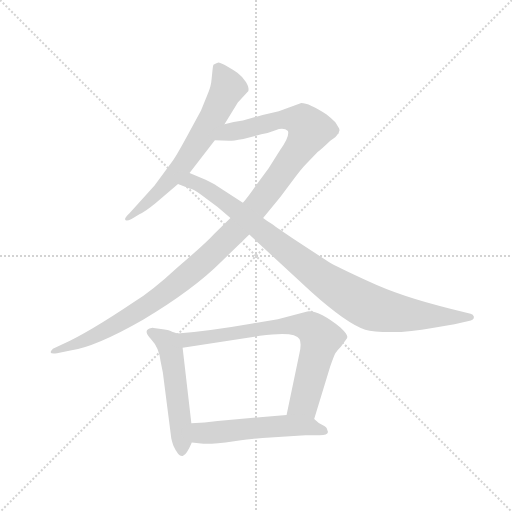
t = 0.00 s
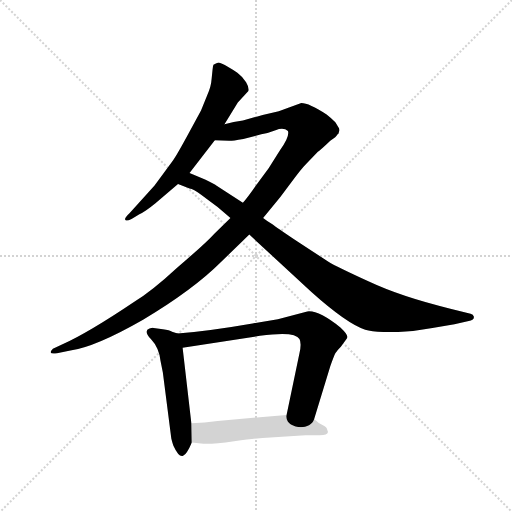
t = 4.63 s
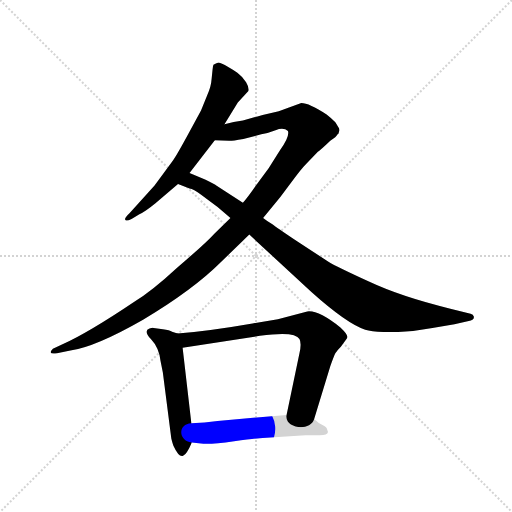
t = 4.83 s
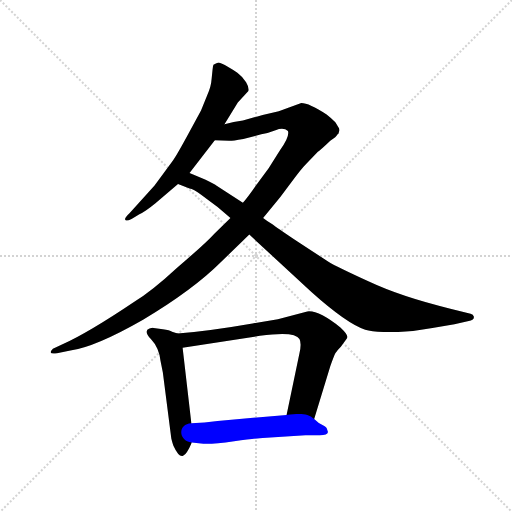
t = 5.03 s
t = 5.23 s: frame unchanged from t = 5.03 s, image omitted
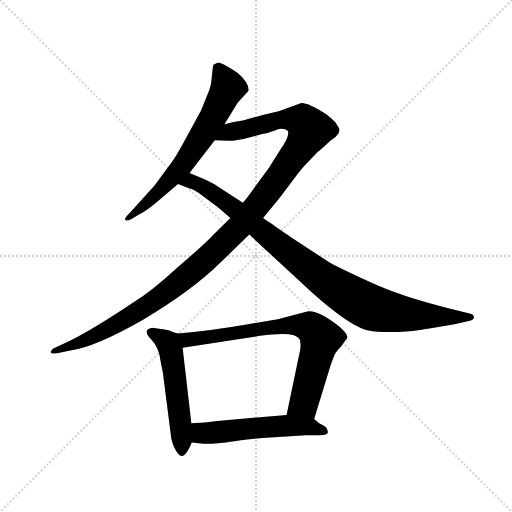
t = 5.88 s

The animated SVG that drew these frames (rendered in a browser with its animation timeline set to each time). Animation: 6 CSS @keyframes rules; one cycle of 5.88 s.

<svg version="1.1" viewBox="0 0 1024 1024" xmlns="http://www.w3.org/2000/svg">
  <g stroke="lightgray" stroke-dasharray="1,1" stroke-width="1" transform="scale(4, 4)">
    <line x1="0" y1="0" x2="256" y2="256"></line>
    <line x1="256" y1="0" x2="0" y2="256"></line>
    <line x1="128" y1="0" x2="128" y2="256"></line>
    <line x1="0" y1="128" x2="256" y2="128"></line>
  </g>
  <g transform="scale(0.92, -0.92) translate(60, -850)">
    <style type="text/css">
      
        @keyframes keyframes0 {
          from {
            stroke: blue;
            stroke-dashoffset: 665;
            stroke-width: 128;
          }
          68% {
            animation-timing-function: step-end;
            stroke: blue;
            stroke-dashoffset: 0;
            stroke-width: 128;
          }
          to {
            stroke: black;
            stroke-width: 1024;
          }
        }
        #make-me-a-hanzi-animation-0 {
          animation: keyframes0 0.7911783854166666s both;
          animation-delay: 0s;
          animation-timing-function: linear;
        }
      
        @keyframes keyframes1 {
          from {
            stroke: blue;
            stroke-dashoffset: 1223;
            stroke-width: 128;
          }
          80% {
            animation-timing-function: step-end;
            stroke: blue;
            stroke-dashoffset: 0;
            stroke-width: 128;
          }
          to {
            stroke: black;
            stroke-width: 1024;
          }
        }
        #make-me-a-hanzi-animation-1 {
          animation: keyframes1 1.2452799479166667s both;
          animation-delay: 0.7911783854166666s;
          animation-timing-function: linear;
        }
      
        @keyframes keyframes2 {
          from {
            stroke: blue;
            stroke-dashoffset: 975;
            stroke-width: 128;
          }
          76% {
            animation-timing-function: step-end;
            stroke: blue;
            stroke-dashoffset: 0;
            stroke-width: 128;
          }
          to {
            stroke: black;
            stroke-width: 1024;
          }
        }
        #make-me-a-hanzi-animation-2 {
          animation: keyframes2 1.04345703125s both;
          animation-delay: 2.0364583333333335s;
          animation-timing-function: linear;
        }
      
        @keyframes keyframes3 {
          from {
            stroke: blue;
            stroke-dashoffset: 535;
            stroke-width: 128;
          }
          64% {
            animation-timing-function: step-end;
            stroke: blue;
            stroke-dashoffset: 0;
            stroke-width: 128;
          }
          to {
            stroke: black;
            stroke-width: 1024;
          }
        }
        #make-me-a-hanzi-animation-3 {
          animation: keyframes3 0.6853841145833334s both;
          animation-delay: 3.0799153645833335s;
          animation-timing-function: linear;
        }
      
        @keyframes keyframes4 {
          from {
            stroke: blue;
            stroke-dashoffset: 755;
            stroke-width: 128;
          }
          71% {
            animation-timing-function: step-end;
            stroke: blue;
            stroke-dashoffset: 0;
            stroke-width: 128;
          }
          to {
            stroke: black;
            stroke-width: 1024;
          }
        }
        #make-me-a-hanzi-animation-4 {
          animation: keyframes4 0.8644205729166666s both;
          animation-delay: 3.765299479166667s;
          animation-timing-function: linear;
        }
      
        @keyframes keyframes5 {
          from {
            stroke: blue;
            stroke-dashoffset: 547;
            stroke-width: 128;
          }
          64% {
            animation-timing-function: step-end;
            stroke: blue;
            stroke-dashoffset: 0;
            stroke-width: 128;
          }
          to {
            stroke: black;
            stroke-width: 1024;
          }
        }
        #make-me-a-hanzi-animation-5 {
          animation: keyframes5 0.6951497395833334s both;
          animation-delay: 4.629720052083334s;
          animation-timing-function: linear;
        }
      
    </style>
    
      <path d="M 402 698 L 400 678 Q 399 661 390 642 L 377 610 L 349 558 Q 324 512 316 501 L 276 447 L 222 387 Q 211 377 212 373 Q 213 368 226 374 L 243 384 Q 256 390 278 408 L 327 450 L 352 474 L 407 545 L 428 580 L 457 627 L 480 652 Q 482 659 475 671 Q 468 683 456 692 Q 422 714 415 714 Q 405 710 404 709 Q 403 707 402 698 Z" fill="lightgray"></path>
    
      <path d="M 441 376 L 406 342 Q 387 321 325 268 Q 271 218 232 194 Q 134 128 77 102 L 55 92 Q 50 87 50 84 Q 51 80 64 82 L 93 88 Q 148 96 251 155 Q 360 220 421 281 L 482 340 L 512 376 L 549 421 L 573 453 Q 594 482 607 495 L 631 520 Q 636 523 658 544 Q 672 553 673 557 Q 677 559 677 564 Q 679 566 677 571 L 669 584 Q 658 595 650 601 Q 612 626 595 626 L 546 608 L 511 600 L 468 588 Q 448 585 428 580 C 399 574 377 546 407 545 L 438 544 Q 441 543 469 548 L 508 558 Q 521 560 539 567 Q 557 574 566 565 Q 570 553 549 524 L 524 484 L 496 446 Q 478 420 468 409 L 441 376 Z" fill="lightgray"></path>
    
      <path d="M 327 450 L 352 440 Q 360 439 378 426 L 413 400 L 441 376 L 482 340 L 617 215 Q 694 146 734 133 Q 750 128 791 128 Q 833 128 880 137 L 928 145 L 959 152 Q 964 153 967 155 Q 971 157 970 162 Q 969 167 963 168 L 919 179 Q 812 205 742 238 Q 672 270 654 281 L 585 326 Q 539 357 533 362 Q 522 368 512 376 L 468 409 L 411 446 Q 407 449 387 459 L 352 474 C 324 486 299 461 327 450 Z" fill="lightgray"></path>
    
      <path d="M 326 125 L 314 129 Q 309 132 294 134 L 274 137 Q 272 138 265 136 Q 251 131 268 113 Q 286 94 289 65 L 294 40 L 312 -100 Q 312 -104 317 -119 Q 329 -145 338 -141 Q 346 -138 357 -112 L 356 -70 L 337 94 C 334 122 334 122 326 125 Z" fill="lightgray"></path>
    
      <path d="M 608 173 L 544 156 L 489 147 Q 397 131 326 125 C 296 122 307 89 337 94 L 505 120 Q 582 131 591 113 Q 596 104 591 82 L 563 -52 C 557 -81 614 -90 623 -61 L 658 54 Q 666 76 669 82 Q 673 88 681 96 L 694 114 L 695 117 Q 696 123 680 138 Q 633 176 608 173 Z" fill="lightgray"></path>
    
      <path d="M 357 -112 L 377 -114 Q 394 -117 449 -109 Q 504 -102 511 -102 L 604 -96 L 635 -96 Q 652 -96 653 -89 L 651 -83 Q 650 -78 641 -74 Q 632 -70 623 -61 C 608 -48 593 -49 563 -52 L 413 -65 Q 385 -69 356 -70 C 326 -71 327 -109 357 -112 Z" fill="lightgray"></path>
    
    
      <clipPath id="make-me-a-hanzi-clip-0">
        <path d="M 402 698 L 400 678 Q 399 661 390 642 L 377 610 L 349 558 Q 324 512 316 501 L 276 447 L 222 387 Q 211 377 212 373 Q 213 368 226 374 L 243 384 Q 256 390 278 408 L 327 450 L 352 474 L 407 545 L 428 580 L 457 627 L 480 652 Q 482 659 475 671 Q 468 683 456 692 Q 422 714 415 714 Q 405 710 404 709 Q 403 707 402 698 Z"></path>
      </clipPath>
      <path clip-path="url(#make-me-a-hanzi-clip-0)" d="M 414 701 L 436 660 L 381 556 L 310 460 L 219 374" fill="none" id="make-me-a-hanzi-animation-0" stroke-dasharray="537 1074" stroke-linecap="round"></path>
    
      <clipPath id="make-me-a-hanzi-clip-1">
        <path d="M 441 376 L 406 342 Q 387 321 325 268 Q 271 218 232 194 Q 134 128 77 102 L 55 92 Q 50 87 50 84 Q 51 80 64 82 L 93 88 Q 148 96 251 155 Q 360 220 421 281 L 482 340 L 512 376 L 549 421 L 573 453 Q 594 482 607 495 L 631 520 Q 636 523 658 544 Q 672 553 673 557 Q 677 559 677 564 Q 679 566 677 571 L 669 584 Q 658 595 650 601 Q 612 626 595 626 L 546 608 L 511 600 L 468 588 Q 448 585 428 580 C 399 574 377 546 407 545 L 438 544 Q 441 543 469 548 L 508 558 Q 521 560 539 567 Q 557 574 566 565 Q 570 553 549 524 L 524 484 L 496 446 Q 478 420 468 409 L 441 376 Z"></path>
      </clipPath>
      <path clip-path="url(#make-me-a-hanzi-clip-1)" d="M 415 548 L 442 563 L 559 591 L 598 586 L 614 568 L 594 532 L 496 399 L 380 279 L 277 196 L 232 167 L 154 123 L 57 85" fill="none" id="make-me-a-hanzi-animation-1" stroke-dasharray="1095 2190" stroke-linecap="round"></path>
    
      <clipPath id="make-me-a-hanzi-clip-2">
        <path d="M 327 450 L 352 440 Q 360 439 378 426 L 413 400 L 441 376 L 482 340 L 617 215 Q 694 146 734 133 Q 750 128 791 128 Q 833 128 880 137 L 928 145 L 959 152 Q 964 153 967 155 Q 971 157 970 162 Q 969 167 963 168 L 919 179 Q 812 205 742 238 Q 672 270 654 281 L 585 326 Q 539 357 533 362 Q 522 368 512 376 L 468 409 L 411 446 Q 407 449 387 459 L 352 474 C 324 486 299 461 327 450 Z"></path>
      </clipPath>
      <path clip-path="url(#make-me-a-hanzi-clip-2)" d="M 334 451 L 355 455 L 388 441 L 638 246 L 741 184 L 824 166 L 963 161" fill="none" id="make-me-a-hanzi-animation-2" stroke-dasharray="847 1694" stroke-linecap="round"></path>
    
      <clipPath id="make-me-a-hanzi-clip-3">
        <path d="M 326 125 L 314 129 Q 309 132 294 134 L 274 137 Q 272 138 265 136 Q 251 131 268 113 Q 286 94 289 65 L 294 40 L 312 -100 Q 312 -104 317 -119 Q 329 -145 338 -141 Q 346 -138 357 -112 L 356 -70 L 337 94 C 334 122 334 122 326 125 Z"></path>
      </clipPath>
      <path clip-path="url(#make-me-a-hanzi-clip-3)" d="M 271 125 L 302 107 L 313 84 L 336 -132" fill="none" id="make-me-a-hanzi-animation-3" stroke-dasharray="407 814" stroke-linecap="round"></path>
    
      <clipPath id="make-me-a-hanzi-clip-4">
        <path d="M 608 173 L 544 156 L 489 147 Q 397 131 326 125 C 296 122 307 89 337 94 L 505 120 Q 582 131 591 113 Q 596 104 591 82 L 563 -52 C 557 -81 614 -90 623 -61 L 658 54 Q 666 76 669 82 Q 673 88 681 96 L 694 114 L 695 117 Q 696 123 680 138 Q 633 176 608 173 Z"></path>
      </clipPath>
      <path clip-path="url(#make-me-a-hanzi-clip-4)" d="M 333 122 L 348 112 L 568 143 L 614 139 L 636 112 L 628 76 L 601 -26 L 572 -46" fill="none" id="make-me-a-hanzi-animation-4" stroke-dasharray="627 1254" stroke-linecap="round"></path>
    
      <clipPath id="make-me-a-hanzi-clip-5">
        <path d="M 357 -112 L 377 -114 Q 394 -117 449 -109 Q 504 -102 511 -102 L 604 -96 L 635 -96 Q 652 -96 653 -89 L 651 -83 Q 650 -78 641 -74 Q 632 -70 623 -61 C 608 -48 593 -49 563 -52 L 413 -65 Q 385 -69 356 -70 C 326 -71 327 -109 357 -112 Z"></path>
      </clipPath>
      <path clip-path="url(#make-me-a-hanzi-clip-5)" d="M 363 -105 L 379 -91 L 557 -75 L 612 -78 L 647 -88" fill="none" id="make-me-a-hanzi-animation-5" stroke-dasharray="419 838" stroke-linecap="round"></path>
    
  </g>
</svg>
